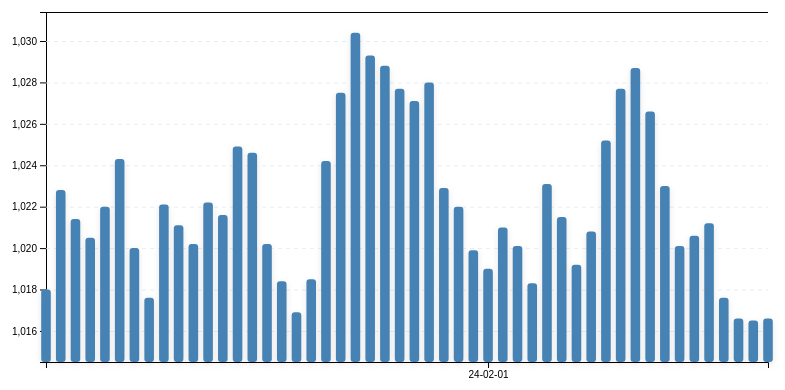
D3 v7 page, settled after 360 driven frames (6 s of simulated time); the page loaded 1 data file(s).


    // ---------- 全局变量 ----------
    let currentRecords = [];      // [{day, pressure}]
    let svg, xScale, yScale, width, height, margin;
    let tooltipDiv, crosshairXLine, crosshairYLine, dataPointCircle;
    let isTouchDevice = 'ontouchstart' in window || navigator.maxTouchPoints > 0;
    let activeBarElement = null;
    let currentHighlightedData = null;

    // ---------- 隐藏所有交互元素 ----------
    function hideAllInteractions() {
        if (tooltipDiv) tooltipDiv.classed("visible", false);
        if (crosshairXLine) {
            crosshairXLine.classed("visible", false);
            crosshairYLine.classed("visible", false);
        }
        if (dataPointCircle) dataPointCircle.classed("visible", false);
        if (activeBarElement) {
            d3.select(activeBarElement)
                .attr("fill", "steelblue")
                .classed("active", false);
            activeBarElement = null;
        }
        currentHighlightedData = null;
    }

    // 高亮指定柱子 (基于数据对象)
    function highlightBar(dataPoint) {
        if (!dataPoint) return;
        if (currentHighlightedData && currentHighlightedData.day.getTime() === dataPoint.day.getTime()) return;
        
        if (activeBarElement) {
            d3.select(activeBarElement)
                .attr("fill", "steelblue")
                .classed("active", false);
            activeBarElement = null;
        }
        
        const allBars = svg.selectAll(".bar");
        let matched = null;
        allBars.each(function(barD) {
            if (barD && barD.day.getTime() === dataPoint.day.getTime()) {
                matched = this;
            }
        });
        if (matched) {
            d3.select(matched)
                .attr("fill", "#f97316")
                .classed("active", true);
            activeBarElement = matched;
            currentHighlightedData = dataPoint;
        }
    }

    // 更新十字准星和数据点
    function updateCrosshairAndDot(dataPoint) {
        if (!dataPoint) return;
        const cx = xScale(dataPoint.day);
        const cy = yScale(dataPoint.pressure);
        crosshairXLine.attr("y1", cy).attr("y2", cy).classed("visible", true);
        crosshairYLine.attr("x1", cx).attr("x2", cx).classed("visible", true);
        dataPointCircle.attr("cx", cx).attr("cy", cy).classed("visible", true);
    }

    // 显示提示框 (传入数据点和鼠标)
    function showTooltip(dataPoint, clientX, clientY) {
        if (!dataPoint) return;
        const formatDate = d3.timeFormat("%Y年%m月%d日");
        tooltipDiv.html(`
            <div class="tooltip-date">📅 ${formatDate(dataPoint.day)}</div>
            <div>
                <span class="tooltip-value">${dataPoint.pressure.toFixed(1)}</span>
                <span class="tooltip-unit">hPa</span>
            </div>
        `);
        
        const tooltipNode = tooltipDiv.node();
        const tooltipRect = tooltipNode.getBoundingClientRect();
        let left = clientX - tooltipRect.width / 2;
        let top = clientY - tooltipRect.height - 18;
        
        if (left < 8) left = 8;
        if (left + tooltipRect.width > window.innerWidth - 8) {
            left = window.innerWidth - tooltipRect.width - 8;
        }
        if (top < 10) {
            top = clientY + 20;
        }
        if (top + tooltipRect.height > window.innerHeight - 10) {
            top = window.innerHeight - tooltipRect.height - 10;
        }
        
        tooltipDiv.style("left", left + "px")
            .style("top", top + "px")
            .classed("visible", true);
    }

    // ========== 只为柱子绑定事件（遮罩层完全不参与交互） ==========
    function bindBarEvents() {
        // 鼠标事件
        svg.selectAll(".bar")
            .on("mouseenter", function(event, d) {
                event.stopPropagation();
                highlightBar(d);
                updateCrosshairAndDot(d);
                showTooltip(d, event.clientX, event.clientY);
            })
            .on("mousemove", function(event, d) {
                // 跟随鼠标移动提示框
                showTooltip(d, event.clientX, event.clientY);
            })
            .on("mouseleave", function() {
                hideAllInteractions();
            });
    }

    // ---------- 核心绘图函数（每次数据更新时调用）----------
    function updateChart(newRecords) {
        if (!svg || !newRecords.length) return;
        currentRecords = [...newRecords];
        
        // 更新比例尺
        const pressures = currentRecords.map(d => d.pressure);
        yScale.domain([d3.min(pressures) - 2, d3.max(pressures) + 1]);
        xScale.domain(d3.extent(currentRecords, d => d.day));
        
        // 计算柱宽
        let barWidth = 6;
        if (currentRecords.length >= 2) {
            const pixelDist = Math.abs(xScale(currentRecords[1].day) - xScale(currentRecords[0].day));
            barWidth = Math.max(5, Math.min(40, pixelDist * 0.65));
        } else if (currentRecords.length === 1) {
            barWidth = 20;
        }
        
        // 数据绑定
        const bars = svg.selectAll(".bar").data(currentRecords, d => d.day);
        bars.exit().transition().duration(400).attr("height", 0).attr("y", yScale(0)).remove();
        
        const enterBars = bars.enter()
            .append("rect")
            .attr("class", "bar")
            .attr("x", d => xScale(d.day) - barWidth/2)
            .attr("y", yScale(0))
            .attr("width", barWidth)
            .attr("height", 0)
            .attr("fill", "steelblue")
            .attr("rx", 3);
        
        const merged = enterBars.merge(bars);
        merged.transition().duration(600).ease(d3.easeCubicOut)
            .attr("x", d => xScale(d.day) - barWidth/2)
            .attr("y", d => yScale(d.pressure))
            .attr("height", d => Math.max(0, margin.top + height - yScale(d.pressure)))
            .attr("width", barWidth)
            .attr("fill", "steelblue");
        
        // 更新坐标轴
        const xAxis = d3.axisBottom(xScale).ticks(d3.timeDay.every(31)).tickFormat(d3.timeFormat("%y-%m-%d"));
        const yAxis = d3.axisLeft(yScale).ticks(6);
        svg.select(".x-axis").transition().duration(600).call(xAxis);
        svg.select(".y-axis").transition().duration(600).call(yAxis);
        svg.select(".grid").transition().duration(600)
            .call(d3.axisLeft(yScale).ticks(6).tickSize(-width).tickFormat(""));
        
        // 重新绑定柱子事件（确保新生成的柱子也有交互）
        bindBarEvents();
    }
    
    // ---------- 初始化图表结构 ----------
    function initChart(rawData) {
        margin = { top: 25, right: 30, bottom: 45, left: 48 };
        width = 800 - margin.left - margin.right;
        height = 420 - margin.top - margin.bottom;
        
        const parseDate = d3.timeParse("%Y-%m-%d");
        const records = rawData.day.map((d, i) => ({
            day: parseDate(d),
            pressure: rawData.pressure[i]
        }));
        currentRecords = records;
        
        tooltipDiv = d3.select("body").append("div").attr("class", "tooltip");
        
        svg = d3.select("#chart")
            .append("svg")
            .attr("width", width + margin.left + margin.right)
            .attr("height", height + margin.top + margin.bottom)
            .style("display", "block")
            .style("margin", "0 auto");
        
        xScale = d3.scaleTime()
            .domain(d3.extent(records, d => d.day))
            .range([margin.left, margin.left + width]);
        
        const pressures = records.map(d => d.pressure);
        yScale = d3.scaleLinear()
            .domain([d3.min(pressures)-2, d3.max(pressures)+1])
            .range([margin.top + height, margin.top]);
        
        svg.append("g").attr("class", "x-axis").attr("transform", `translate(0, ${margin.top+height})`);
        svg.append("g").attr("class", "y-axis").attr("transform", `translate(${margin.left}, 0)`);
        svg.append("g").attr("class", "grid").attr("transform", `translate(${margin.left}, 0)`);
        
        // 十字准星组
        const crossGroup = svg.append("g");
        crosshairXLine = crossGroup.append("line").attr("class", "crosshair")
            .attr("x1", margin.left).attr("x2", margin.left+width).attr("y1", 0).attr("y2", 0);
        crosshairYLine = crossGroup.append("line").attr("class", "crosshair")
            .attr("x1", 0).attr("x2", 0).attr("y1", margin.top).attr("y2", margin.top+height);
        dataPointCircle = svg.append("circle").attr("class", "data-point").attr("r", 7);
        
        // 注意：不再创建交互遮罩层，因此图表空白区域不会有任何交互反馈
        updateChart(currentRecords);
    }
    
    // ---------- 数据加载 ----------
    d3.json("pressure-day.json").then(raw => {
        if (!raw || !raw.day || !raw.pressure) throw new Error("数据格式错误");
        initChart(raw);
    }).catch(err => {
        console.error("加载失败", err);
    });


### data: pressure-day.json
{
 "day": [
  "2024-01-02",
  "2024-01-03",
  "2024-01-04",
  "2024-01-05",
  "2024-01-06",
  "2024-01-07",
  "2024-01-08",
  "2024-01-09",
  "... 42 more items"
 ],
 "pressure": [
  1018.0,
  1023.0,
  1021.0,
  1020.0,
  1022.0,
  1024.0,
  1020.0,
  1018.0,
  "... 42 more items"
 ]
}